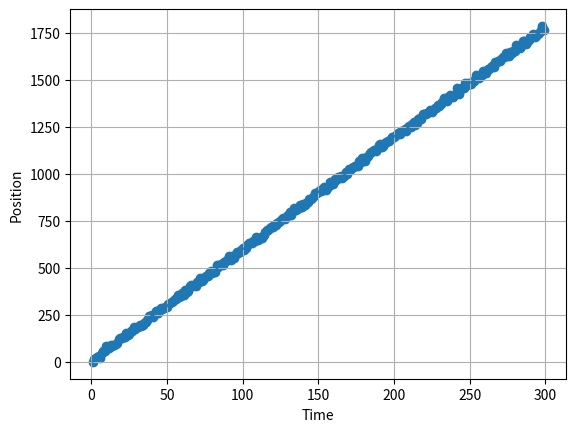
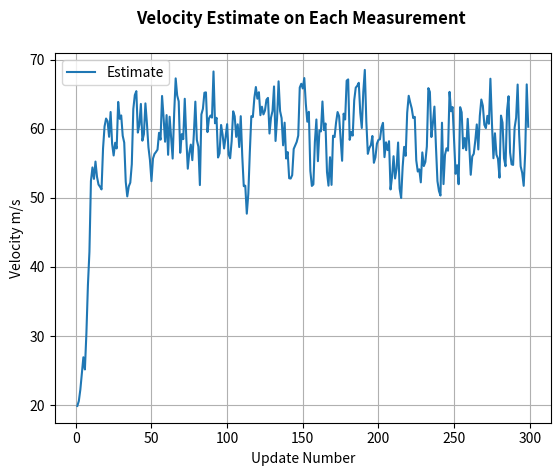
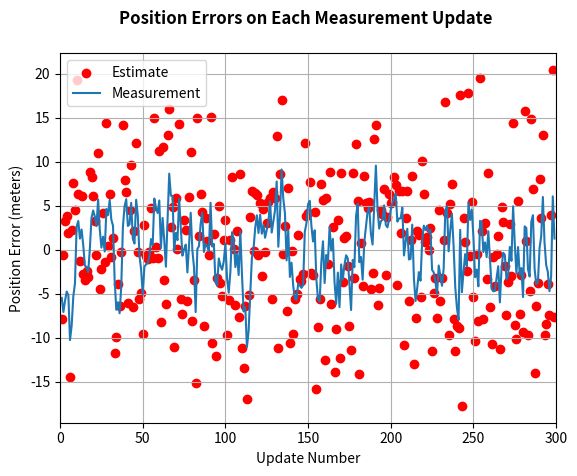

Generate these figures, in order, with matplotlib:
import numpy as np
from numpy.linalg import inv
import matplotlib.pyplot as plt

def getMeasurement (updateNumber) :
    if updateNumber == 1:
        getMeasurement.currentPosition = 0 
        getMeasurement.currentVelocity = 60 # m/s

    dt = 0.1

    w = 8 * np.random.randn(1) # additional random noise  
    v = 8 * np.random.randn(1) # random noise

    z = getMeasurement.currentPosition + getMeasurement.currentVelocity*dt + v
    getMeasurement.currentPosition = z - v
    getMeasurement.currentVelocity = 60 + w
    return( [z, getMeasurement.currentPosition, getMeasurement.currentVelocity] )

def kalmanFilter (z, updateNumber) :
    dt = 0.1 # time between measurements

    #initalize state
    if updateNumber == 1:
        kalmanFilter.x = np.array([[0],
                                   [20]])
        kalmanFilter.p = np.array([[5, 0],
                                   [0, 5]])
        kalmanFilter.A = np.array([[1, dt],
                                   [0,  1]])
        kalmanFilter.H = np.array([[1, 0]])
        kalmanFilter.HT = kalmanFilter.H.T
        kalmanFilter.R = 10
        kalmanFilter.Q = np.array([[1, 0], 
                                   [0, 3]])
        
    # Predict State Forward
    x_p = kalmanFilter.A.dot(kalmanFilter.x)
    # Predict Covariance Forward
    P_p = kalmanFilter.A.dot(kalmanFilter.p).dot(kalmanFilter.A.T) + kalmanFilter.Q 
    # Compute Kalman Gain
    S = kalmanFilter.H.dot(P_p).dot(kalmanFilter.HT) + kalmanFilter.R
    K = P_p.dot(kalmanFilter.HT)*(1/S)

    # Estimate State
    residual = z - kalmanFilter.H.dot(x_p)
    kalmanFilter.x = x_p + K*residual

    # Estimate Covariance
    kalmanFilter.p = P_p - K.dot(kalmanFilter.H).dot(P_p)

    return [kalmanFilter.x[0], kalmanFilter.x[1], kalmanFilter.p]

def testFilter () :
    dt = 0.1
    t = np.linspace(0, 10, num=300)
    numOfMeasurements = len(t)

    measTime = []
    measPos = []
    measDifPos = []
    estDifPos = []
    estPos = []
    estVel = []
    posBound3Sigma = []

    for k in range(1, numOfMeasurements) : 
        z = getMeasurement(k)
        # call Filter and return new State
        f = kalmanFilter(z[0], k)
        # Save that state so that it can be plotted
        measTime.append(k)
        measPos.append(z[0])
        measDifPos.append(z[0]-z[1])
        estDifPos.append(f[0]-z[1])
        estPos.append(f[0])
        estVel.append(f[1])
        posVar = f[2]
        posBound3Sigma.append(3*np.sqrt(posVar[0][0]))

    return [measTime, measPos, estPos, estVel, measDifPos, estDifPos, posBound3Sigma]

t = testFilter()

plot1 = plt.figure(1)
plt.scatter(t[0], t[1])
plt.plot(t[0], t[2])
plt.ylabel('Position')
plt.xlabel('Time')
plt.grid(True)

plot2 = plt.figure(2)
plt.plot(t[0], t[3])
plt.ylabel('Velocity m/s')
plt.xlabel('Update Number')
plt.title('Velocity Estimate on Each Measurement \n', fontweight="bold")
plt.legend(['Estimate'])
plt.grid(True)

plot3 = plt.figure(3)
plt.scatter(t[0], t[4], color='red')
plt.plot(t[0], t[5])
plt.legend(['Estimate', 'Measurement'])
plt.title('Position Errors on Each Measurement Update \n', fontweight='bold')
#plt.plot(t[0], t[6])
plt.ylabel('Position Error (meters)')
plt.xlabel('Update Number')
plt.grid(True)
plt.xlim([0, 300])
plt.show()











